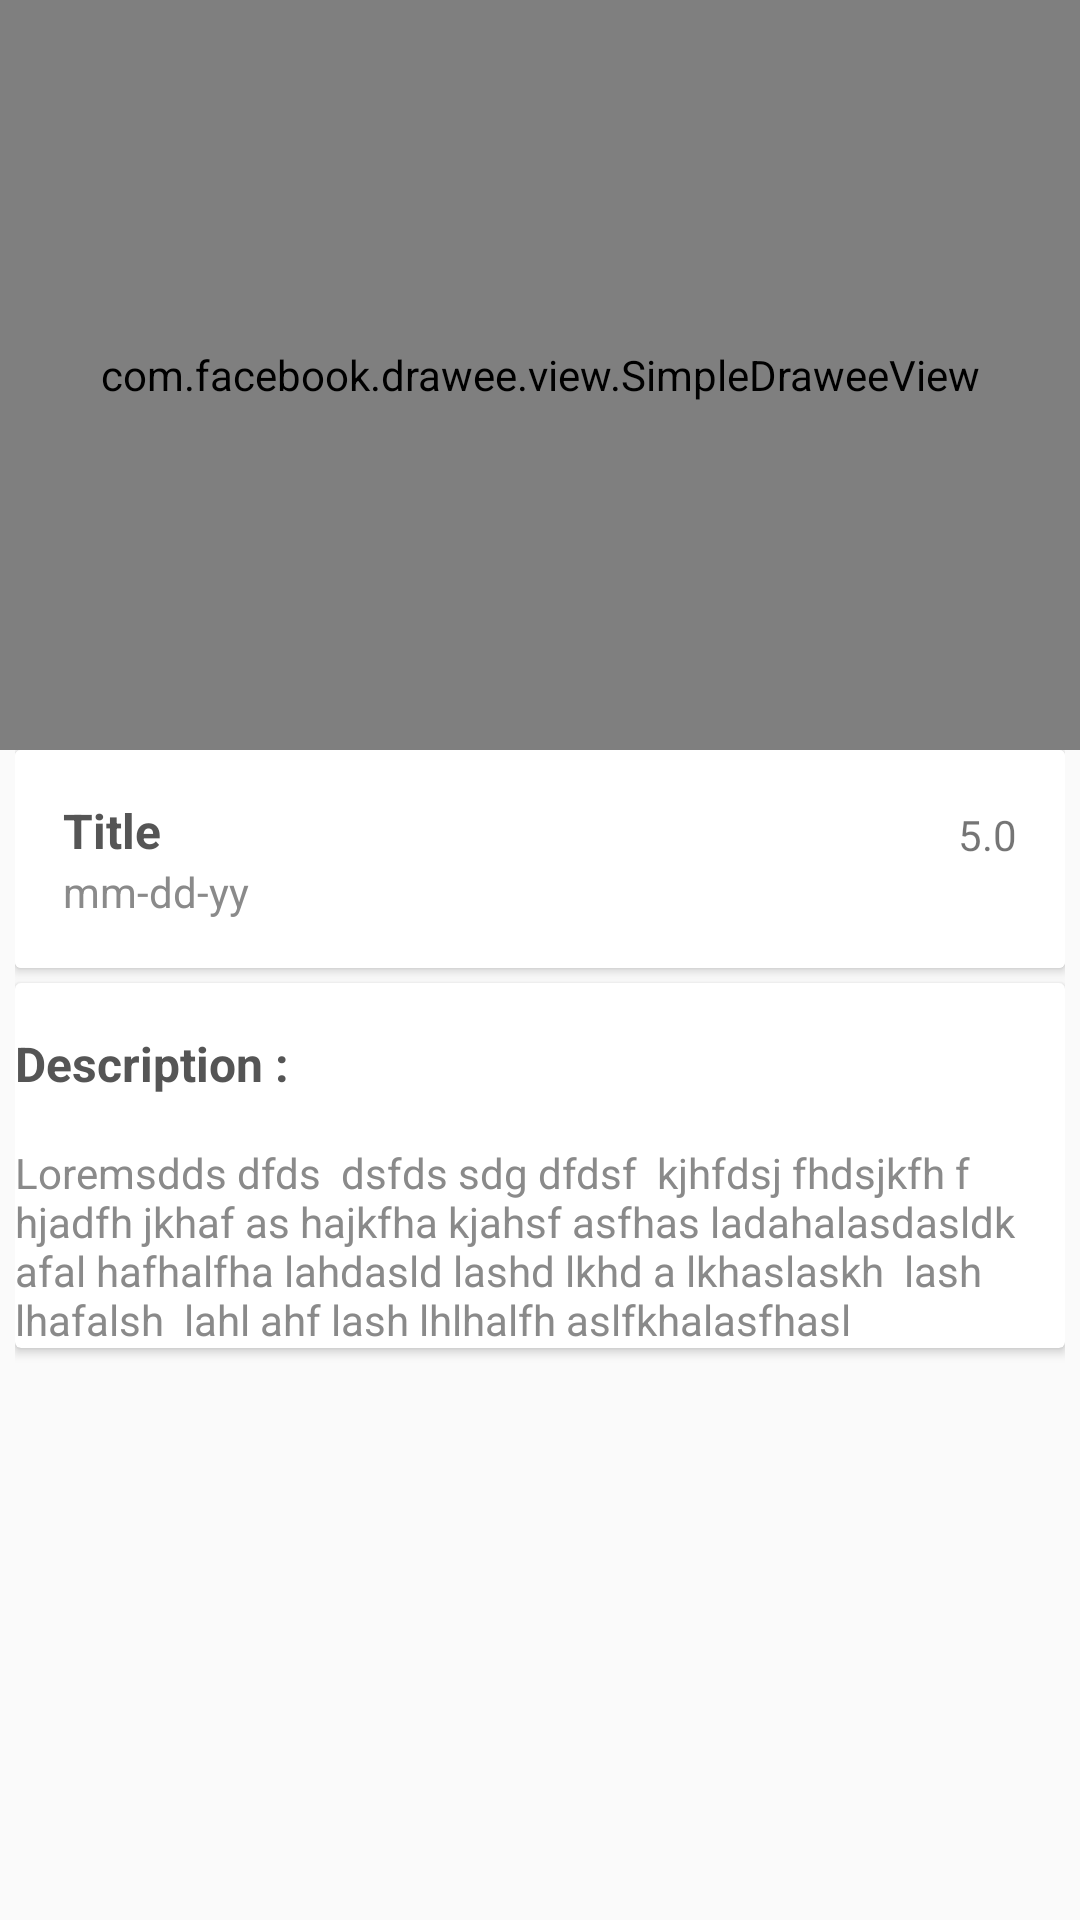

Layout XML and referenced resources for this Android screen:
<!-- AndroidManifest.xml: application theme AppTheme -->
<!-- res/layout/activity_movie_details.xml -->
<?xml version="1.0" encoding="utf-8"?>
<android.support.design.widget.CoordinatorLayout xmlns:android="http://schemas.android.com/apk/res/android"
    xmlns:app="http://schemas.android.com/apk/res-auto"
    android:id="@+id/htab_maincontent"
    android:layout_width="match_parent"
    android:layout_height="match_parent"
    android:fitsSystemWindows="true">

    <android.support.v4.widget.NestedScrollView
        android:id="@+id/nestedscrollview"
        android:layout_width="match_parent"
        android:layout_height="match_parent"
        android:fillViewport="true"
        app:layout_behavior="@string/appbar_scrolling_view_behavior">
        <include layout="@layout/list_item_movie_detail"/>

    </android.support.v4.widget.NestedScrollView>

    <android.support.design.widget.AppBarLayout
        android:id="@+id/appbar"
        android:layout_width="match_parent"
        android:layout_height="wrap_content"
        android:background="?attr/colorPrimary"
        android:fitsSystemWindows="true"
        android:theme="@style/ThemeOverlay.AppCompat.Dark.ActionBar">

        <android.support.design.widget.CollapsingToolbarLayout
            android:id="@+id/collapse_toolbar"
            android:layout_width="match_parent"
            android:layout_height="250dp"
            android:fitsSystemWindows="true"
            app:contentScrim="?attr/colorPrimary"
            app:expandedTitleGravity="center|center_horizontal"
            app:expandedTitleMarginBottom="50dp"
            app:layout_scrollFlags="scroll|exitUntilCollapsed|snap"
            app:titleEnabled="true">

            <com.facebook.drawee.view.SimpleDraweeView
                android:id="@+id/poster"
                android:layout_width="match_parent"
                android:layout_height="match_parent"
                android:fitsSystemWindows="true"
                android:scaleType="centerCrop"
                app:layout_collapseMode="parallax" />

            <android.support.v7.widget.Toolbar
                android:id="@+id/toolbar_"
                android:layout_width="match_parent"
                android:layout_height="?attr/actionBarSize"
                android:layout_gravity="top"
                app:layout_collapseMode="pin"
                app:popupTheme="@style/ThemeOverlay.AppCompat.Light" />


        </android.support.design.widget.CollapsingToolbarLayout>

    </android.support.design.widget.AppBarLayout>


</android.support.design.widget.CoordinatorLayout>
<!-- res/layout/list_item_movie_detail.xml (included above) -->
<RelativeLayout xmlns:android="http://schemas.android.com/apk/res/android"
    xmlns:app="http://schemas.android.com/apk/res-auto"
    android:layout_width="match_parent"
    android:layout_height="wrap_content"
    android:paddingLeft="5dp"
    android:paddingRight="5dp"
    >

    <android.support.v7.widget.CardView xmlns:app="http://schemas.android.com/apk/res-auto"
        android:id="@+id/info_content"
        android:layout_width="match_parent"
        android:layout_height="wrap_content"
        app:cardElevation="2dp">

        <LinearLayout
            android:id="@+id/movies_layout"
            android:layout_width="match_parent"
            android:layout_height="wrap_content"
            android:background="@color/colorWhite"
            android:gravity="center_vertical"
            android:minHeight="72dp"
            android:orientation="horizontal"
            android:padding="16dp">

            <LinearLayout
                android:layout_width="0dp"
                android:layout_height="wrap_content"
                android:layout_weight="1"
                android:orientation="vertical">

                <TextView
                    android:id="@+id/title"
                    android:layout_width="wrap_content"
                    android:layout_height="wrap_content"
                    android:layout_gravity="top"
                    android:paddingRight="16dp"
                    android:text="Title"
                    android:textColor="@color/colorBlack"
                    android:textSize="16sp"
                    android:textStyle="bold" />


                <TextView
                    android:id="@+id/realease_date"
                    android:layout_width="wrap_content"
                    android:layout_height="wrap_content"
                    android:paddingRight="16dp"
                    android:text="mm-dd-yy"
                    android:textColor="@color/colorGreyLight" />


            </LinearLayout>

            <LinearLayout
                android:layout_width="wrap_content"
                android:layout_height="35dp"
                android:orientation="horizontal">

                <ImageView
                    android:id="@+id/rating_image"
                    android:layout_width="15dp"
                    android:layout_height="15dp"
                    android:layout_centerInParent="true"
                    android:scaleType="centerCrop"
                    android:src="@drawable/star"
                    android:tint="@color/colorAccent" />

                <TextView
                    android:id="@+id/rating"
                    android:layout_width="wrap_content"
                    android:layout_height="wrap_content"
                    android:layout_marginLeft="8dp"
                    android:text="5.0" />
            </LinearLayout>
        </LinearLayout>
    </android.support.v7.widget.CardView>

    <android.support.v7.widget.CardView
        android:layout_width="match_parent"
        android:layout_height="wrap_content"
        android:layout_below="@+id/info_content"
        app:cardElevation="2dp"
        android:layout_marginTop="5dp"
        >
        <LinearLayout
            android:layout_width="match_parent"
            android:layout_height="wrap_content"
            android:orientation="vertical"

            >
        <TextView
            android:layout_width="wrap_content"
            android:layout_height="wrap_content"
            android:layout_gravity="top"
            android:paddingRight="16dp"
            android:paddingTop="16dp"
            android:text="Description : "
            android:textColor="@color/colorBlack"
            android:textSize="16sp"
            android:textStyle="bold" />
            <TextView
                android:id="@+id/description"
                android:layout_width="wrap_content"
                android:layout_height="wrap_content"
                android:layout_gravity="top"
                android:paddingRight="16dp"
                android:paddingTop="16dp"
                android:text="Loremsdds dfds  dsfds sdg dfdsf  kjhfdsj fhdsjkfh f hjadfh jkhaf as hajkfha kjahsf asfhas ladahalasdasldk afal hafhalfha lahdasld lashd lkhd a lkhaslaskh  lash lhafalsh  lahl ahf lash lhlhalfh aslfkhalasfhasl "
                android:textColor="@color/colorGreyLight"
  />
        </LinearLayout>

    </android.support.v7.widget.CardView>
</RelativeLayout>
<!-- resources referenced by this layout -->
<resources>
  <color name="colorAccent">#607D8B</color>
  <color name="colorBlack">#555555</color>
  <color name="colorGreyLight">#8A8A8A</color>
  <color name="colorWhite">#FFFFFF</color>
  <style name="AppTheme" parent="Theme.AppCompat.Light.NoActionBar">
          
          <item name="colorPrimary">@color/colorPrimary</item>
          <item name="colorPrimaryDark">@color/colorPrimaryDark</item>
          <item name="colorAccent">@color/colorAccent</item>
  
      </style>
  <color name="colorPrimary">#4CAF50</color>
  <color name="colorPrimaryDark">#388E3C</color>
</resources>
